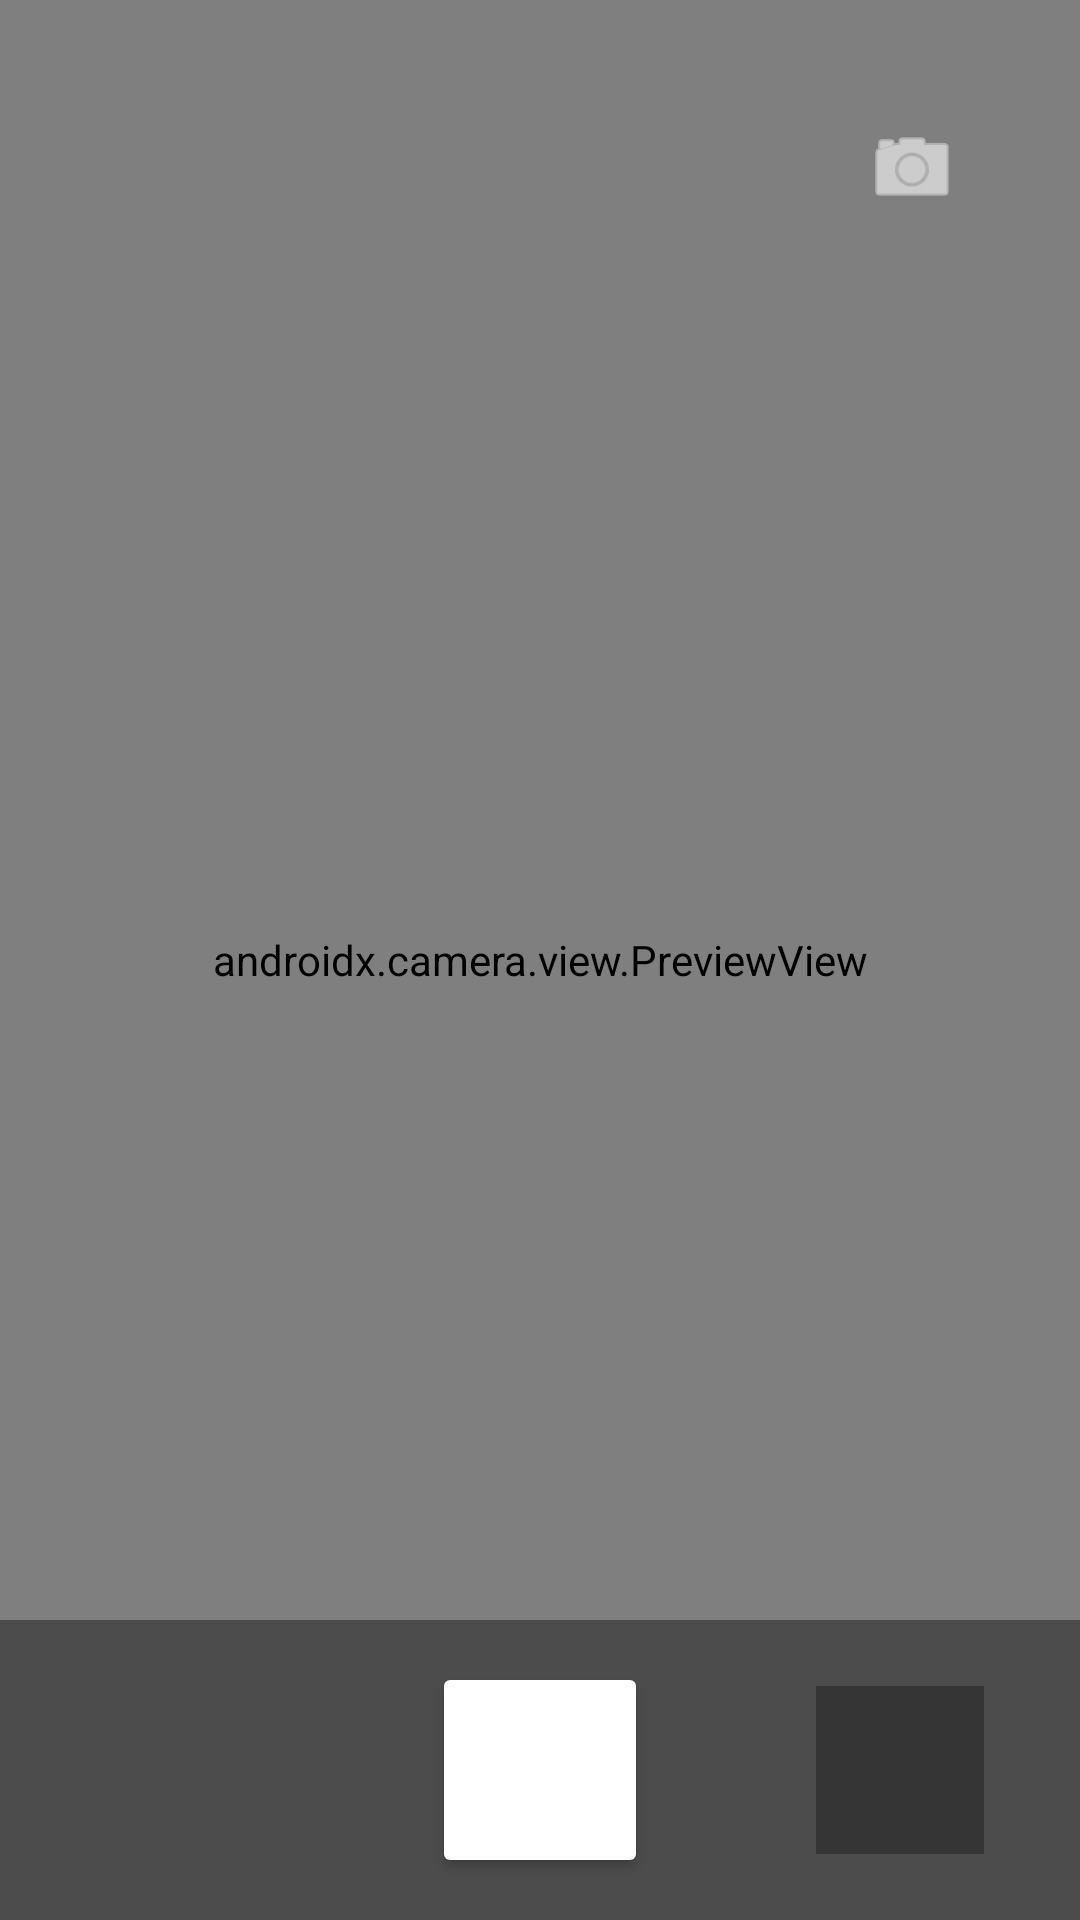

Write the Android layout XML for this screen, with the resource values it uses.
<!-- AndroidManifest.xml: application theme Theme.SASReportCamera -->
<!-- res/layout/activity_main.xml -->
<?xml version="1.0" encoding="utf-8"?>
<androidx.constraintlayout.widget.ConstraintLayout
    xmlns:android="http://schemas.android.com/apk/res/android"
    xmlns:app="http://schemas.android.com/apk/res-auto"
    xmlns:tools="http://schemas.android.com/tools"
    android:layout_width="match_parent"
    android:layout_height="match_parent"
    android:background="#000000"
    tools:context=".MainActivity">

    <androidx.camera.view.PreviewView
        android:id="@+id/viewFinder"
        android:layout_width="0dp"
        android:layout_height="0dp"
        app:layout_constraintBottom_toBottomOf="parent"
        app:layout_constraintEnd_toEndOf="parent"
        app:layout_constraintStart_toStartOf="parent"
        app:layout_constraintTop_toTopOf="parent" />

    <View
        android:id="@+id/bottomControlBackground"
        android:layout_width="0dp"
        android:layout_height="100dp"
        android:background="#66000000"
        app:layout_constraintBottom_toBottomOf="parent"
        app:layout_constraintEnd_toEndOf="parent"
        app:layout_constraintStart_toStartOf="parent" />

    <Button
        android:id="@+id/btnShutter"
        android:layout_width="72dp"
        android:layout_height="72dp"
        android:backgroundTint="#FFFFFF"
        android:insetBottom="0dp"
        android:insetTop="0dp"
        app:cornerRadius="36dp"
        app:layout_constraintBottom_toBottomOf="@+id/bottomControlBackground"
        app:layout_constraintEnd_toEndOf="@+id/bottomControlBackground"
        app:layout_constraintStart_toStartOf="@+id/bottomControlBackground"
        app:layout_constraintTop_toTopOf="@+id/bottomControlBackground" />

    <ImageButton
        android:id="@+id/btnGallery"
        android:layout_width="56dp"
        android:layout_height="56dp"
        android:layout_marginEnd="32dp"
        android:background="#4D000000"
        android:scaleType="centerCrop"
        app:layout_constraintBottom_toBottomOf="@+id/bottomControlBackground"
        app:layout_constraintEnd_toEndOf="parent"
        app:layout_constraintTop_toTopOf="@+id/bottomControlBackground" />

    <ImageButton
        android:id="@+id/btnFlash"
        android:layout_width="48dp"
        android:layout_height="48dp"
        android:layout_marginTop="32dp"
        android:layout_marginEnd="32dp"
        android:background="?attr/selectableItemBackgroundBorderless"
        android:contentDescription="Toggle Flash"
        app:tint="#FFFFFF"
        android:src="@android:drawable/ic_menu_camera"
        app:layout_constraintEnd_toEndOf="parent"
        app:layout_constraintTop_toTopOf="parent" />

</androidx.constraintlayout.widget.ConstraintLayout>
<!-- resources referenced by this layout -->
<resources>
  <style name="Theme.SASReportCamera" parent="Base.Theme.SASReportCamera" />
  <style name="Base.Theme.SASReportCamera" parent="Theme.Material3.DayNight.NoActionBar">
          
          
      </style>
</resources>
